2-way image classification set "processed" from GitHub (imane-mbarek/projet_CV); label vocabulary: drowning, normal.

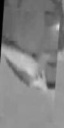
Label: normal

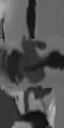
Label: normal

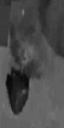
Label: drowning

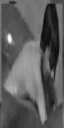
Label: drowning

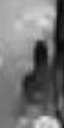
Label: normal

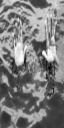
Label: drowning
